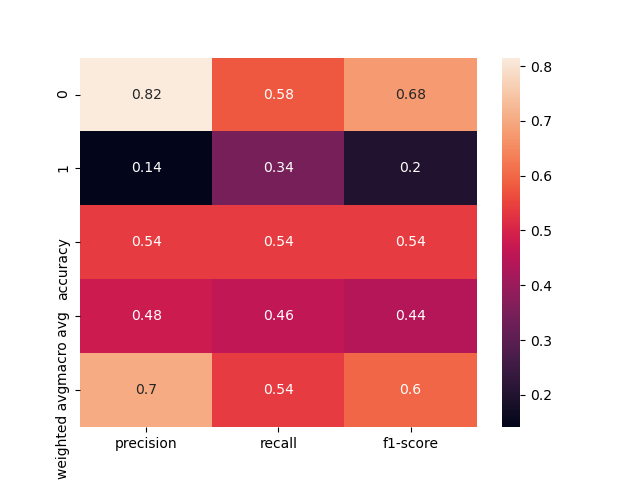

The data file committed next to this chart (first rows):
, precision, recall, f1-score, support
0, 0.8155, 0.5793, 0.6774, 145.0
1, 0.1408, 0.3448, 0.2, 29.0
accuracy, 0.5402, 0.5402, 0.5402, 0.5402
macro avg, 0.4782, 0.4621, 0.4387, 174.0
weighted avg, 0.7031, 0.5402, 0.5978, 174.0
